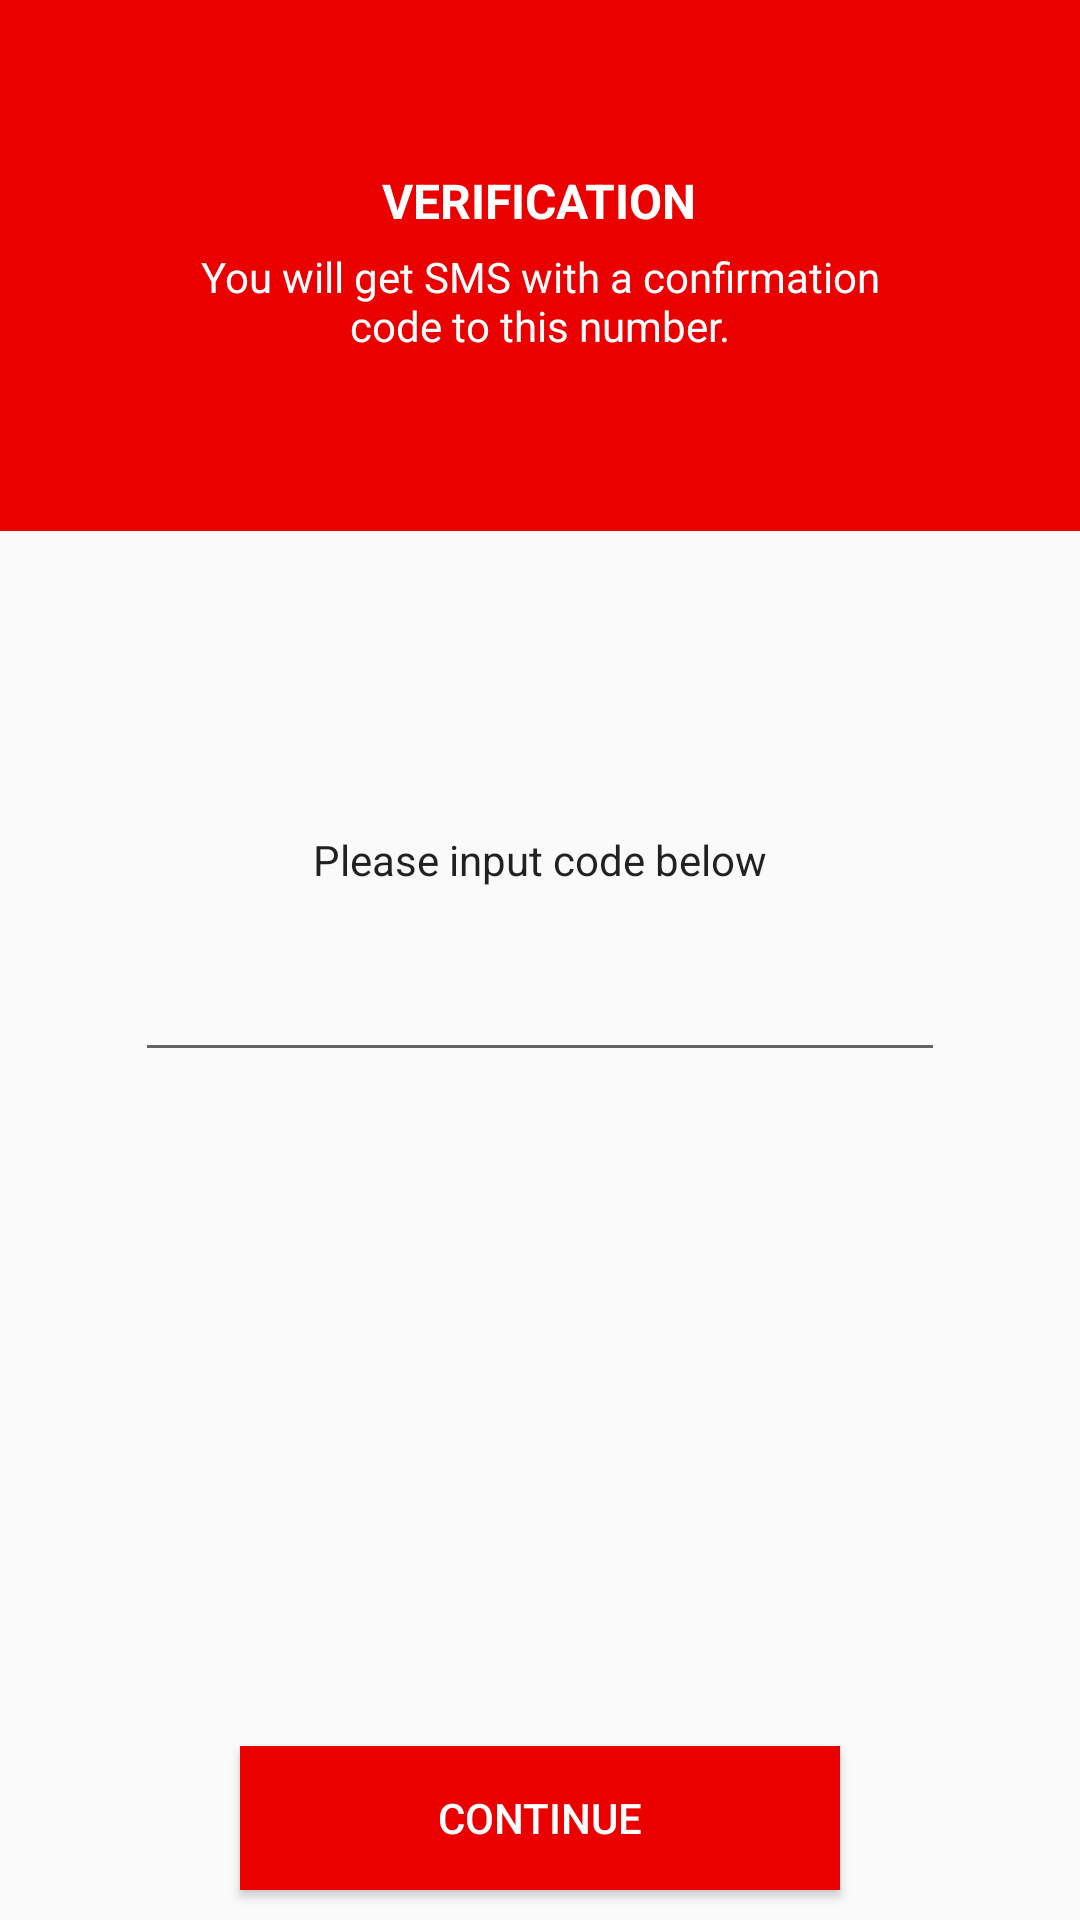

Here is an Android app screen rendered from its layout file. Give the layout XML and the strings, colors and styles it references.
<!-- AndroidManifest.xml: application theme AppTheme -->
<!-- res/layout/activity_fotp.xml -->
<?xml version="1.0" encoding="utf-8"?>
<LinearLayout xmlns:android="http://schemas.android.com/apk/res/android"
    xmlns:app="http://schemas.android.com/apk/res-auto"
    xmlns:tools="http://schemas.android.com/tools"
    android:layout_width="match_parent"
    android:layout_height="match_parent"
    android:orientation="vertical">

    <android.support.design.widget.AppBarLayout
        android:id="@+id/app_bar_layout"
        android:layout_width="match_parent"
        android:layout_height="wrap_content"
        android:theme="@style/ThemeOverlay.AppCompat.Dark.ActionBar">

        <android.support.v7.widget.Toolbar
            android:id="@+id/toolbar"
            android:layout_width="match_parent"
            android:layout_height="?attr/actionBarSize"
            app:contentInsetStartWithNavigation="0dp"
            app:layout_collapseMode="pin"
            app:popupTheme="@style/ThemeOverlay.AppCompat.Light" />

        <LinearLayout
            android:layout_width="match_parent"
            android:layout_height="wrap_content"
            android:gravity="center"
            android:orientation="vertical"
            android:paddingBottom="@dimen/spacing_xlarge">

            <TextView
                android:layout_width="wrap_content"
                android:layout_height="wrap_content"
                android:text="VERIFICATION"
                android:textAppearance="@style/Base.TextAppearance.AppCompat.Subhead"
                android:textStyle="bold" />

            <TextView
                android:layout_width="250dp"
                android:layout_height="wrap_content"
                android:layout_marginTop="@dimen/spacing_medium"
                android:gravity="center"
                android:text="You will get SMS with a confirmation code to this number."
                android:textAppearance="@style/TextAppearance.AppCompat.Body1" />
            <TextView
                android:id="@+id/mob_num"
                android:layout_width="250dp"
                android:layout_height="wrap_content"
                android:layout_marginTop="@dimen/spacing_medium"
                android:gravity="center"
                android:text=""
                android:textAppearance="@style/TextAppearance.AppCompat.Body1" />


        </LinearLayout>

    </android.support.design.widget.AppBarLayout>

    <LinearLayout
        android:layout_width="300dp"
        android:layout_height="match_parent"
        android:layout_gravity="center"
        android:gravity="center_horizontal"
        android:orientation="vertical">

        <LinearLayout
            android:layout_width="match_parent"
            android:layout_height="wrap_content"
            android:layout_marginTop="@dimen/spacing_xlarge"
            android:layout_marginBottom="@dimen/spacing_large"
            android:orientation="horizontal"
            android:visibility="gone">

            <android.support.design.widget.TextInputEditText
                android:layout_width="wrap_content"
                android:layout_height="wrap_content"
                android:enabled="false"
                android:inputType="phone"
                android:maxLines="1"
                android:singleLine="true"
                android:text="+61"
                android:textAppearance="@style/Base.TextAppearance.AppCompat.Medium"
                android:textColor="@color/grey_60"
                android:textStyle="bold" />

            <View
                android:layout_width="@dimen/spacing_middle"
                android:layout_height="0dp" />

            <android.support.design.widget.TextInputEditText
                android:layout_width="0dp"
                android:layout_height="wrap_content"
                android:layout_weight="1"
                android:enabled="false"
                android:hint="Phone Number"
                android:inputType="phone"
                android:maxLines="1"
                android:singleLine="true"
                android:text="9767 0587 7834"
                android:textAppearance="@style/Base.TextAppearance.AppCompat.Medium"
                android:textColor="@color/grey_60"
                android:textStyle="bold">

                <requestFocus />

            </android.support.design.widget.TextInputEditText>


            <ImageButton
                android:layout_width="@dimen/spacing_xmlarge"
                android:layout_height="@dimen/spacing_xmlarge"
                android:background="@android:color/transparent"
                android:tint="@color/green_400"
                app:srcCompat="@drawable/ic_check_circle"
                tools:ignore="VectorDrawableCompat" />

        </LinearLayout>

        <TextView

            android:layout_width="match_parent"
            android:layout_height="wrap_content"
            android:layout_marginTop="100dp"
            android:gravity="center"
            android:text="Please input code below"
            android:textAppearance="@style/TextAppearance.AppCompat.Body1" />

        <View
            android:layout_width="0dp"
            android:layout_height="@dimen/spacing_large" />

        <LinearLayout
            android:layout_width="match_parent"
            android:layout_height="wrap_content"
            android:layout_marginLeft="@dimen/spacing_large"
            android:layout_marginRight="@dimen/spacing_large"
            android:orientation="horizontal">

            <android.support.design.widget.TextInputEditText
                android:id="@+id/ed_one"
                android:layout_width="0dp"
                android:layout_height="wrap_content"
                android:layout_weight="1"
                android:gravity="center"
                android:inputType="number"
                android:singleLine="true"
                android:textAppearance="@style/Base.TextAppearance.AppCompat.Large"
                android:textColor="@color/grey_90"
                android:textStyle="bold" />



        </LinearLayout>

        <TextView
            android:id="@+id/ctimer"
            android:textAlignment="center"
            android:textColor="@color/black"
            android:layout_width="match_parent"
            android:layout_height="wrap_content"
            android:text="" />

        <View
            android:layout_width="0dp"
            android:layout_height="0dp"
            android:layout_weight="1" />

        <android.support.v7.widget.AppCompatButton
            android:id="@+id/buttonSignIn"
            android:layout_width="200dp"
            android:layout_height="wrap_content"
            android:background="@color/colorPrimary"
            android:text="CONTINUE"
            android:textColor="@android:color/white" />

        <android.support.v7.widget.AppCompatButton
            style="@style/Widget.AppCompat.Button.Borderless"
            android:layout_width="wrap_content"
            android:layout_height="wrap_content"
            android:gravity="center"
            android:id="@+id/resend"
            android:visibility="gone"

            android:text="RESEND CODE"
            android:textColor="@color/grey_40" />

        <View
            android:layout_width="0dp"
            android:layout_height="@dimen/spacing_middle" />

    </LinearLayout>

</LinearLayout>
<!-- resources referenced by this layout -->
<resources>
  <color name="black">#000000</color>
  <color name="colorPrimary">#EB0000</color>
  <color name="green_400">#66BB6A</color>
  <color name="grey_40">#999999</color>
  <color name="grey_60">#666666</color>
  <color name="grey_90">#263238</color>
  <dimen name="spacing_large">15dp</dimen>
  <dimen name="spacing_medium">5dp</dimen>
  <dimen name="spacing_middle">10dp</dimen>
  <dimen name="spacing_xlarge">35dp</dimen>
  <dimen name="spacing_xmlarge">40dp</dimen>
  <style name="AppTheme" parent="Theme.AppCompat.Light.NoActionBar">
          
          <item name="colorPrimary">@color/colorPrimary</item>
          <item name="colorPrimaryDark">@color/colorPrimaryDark</item>
          <item name="colorAccent">@color/colorAccent</item>
  
          <item name="preferenceTheme">@style/PreferenceThemeOverlay.v14.Material</item>
      </style>
  <color name="colorPrimaryDark">#c20202</color>
  <color name="colorAccent">#0A0B0C</color>
</resources>
